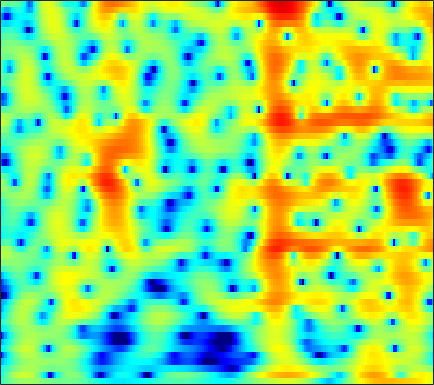

Source data for this figure (header and first rows):
-3.212, -2.6809, -1.9945, -1.3529, -0.90521, -0.35776, 0.1119, 0.41757, 0.75701, 1.0175, 1.2019, 1.2878, 1.3436, 1.3077, 1.2441, 1.0998, 0.90517, 0.73814, 0.48463, 0.23187, -0.019852, -0.19405, -0.39678, -0.55369
-5.181, -3.747, -2.116, -0.752, 0.1182, 1.102, 1.9, 2.383, 2.885, 3.225, 3.4, 3.422, 3.3, 2.994, 2.633, 1.956, 1.026, 0.1222, -1.42, -3.501, -6.428, -9.605, -16.81, -19.4
-5.319, -4.612, -3.66, -2.731, -2.057, -1.215, -0.4611, 0.03826, 0.6115, 1.074, 1.422, 1.604, 1.744, 1.769, 1.714, 1.548, 1.288, 1.042, 0.6703, 0.2725, -0.0994, -0.3367, -0.5675, -0.6725
-9.022, -8.046, -6.701, -5.379, -4.429, -3.25, -2.19, -1.484, -0.6637, 0.0204, 0.565, 0.8864, 1.204, 1.407, 1.49, 1.518, 1.474, 1.405, 1.28, 1.144, 1.008, 0.9198, 0.8202, 0.753
-16.51, -12.68, -9.072, -6.375, -4.738, -2.931, -1.458, -0.5332, 0.4793, 1.264, 1.834, 2.126, 2.344, 2.369, 2.263, 1.966, 1.507, 1.072, 0.3957, -0.3064, -0.9196, -1.236, -1.377, -1.172
-6.303, -5.568, -4.374, -3.068, -2.087, -0.8506, 0.2715, 1.018, 1.867, 2.535, 3.005, 3.217, 3.307, 3.157, 2.87, 2.229, 1.239, 0.211, -1.667, -4.387, -8.636, -13.87, -16.75, -9.249
-9.062, -8.069, -6.558, -5.003, -3.874, -2.488, -1.255, -0.4397, 0.4857, 1.222, 1.771, 2.059, 2.285, 2.331, 2.248, 1.988, 1.576, 1.177, 0.5673, -0.06031, -0.6064, -0.889, -1.034, -0.9129
-16.48, -12.93, -9.448, -6.854, -5.283, -3.557, -2.144, -1.258, -0.2882, 0.4744, 1.044, 1.358, 1.639, 1.776, 1.802, 1.749, 1.627, 1.505, 1.326, 1.149, 0.9962, 0.9099, 0.8316, 0.7925
-6.759, -6.053, -4.937, -3.749, -2.873, -1.791, -0.8265, -0.2086, 0.4662, 0.9663, 1.297, 1.435, 1.476, 1.365, 1.201, 0.8986, 0.5504, 0.2973, 0.02458, -0.1309, -0.1362, -0.04734, 0.1661, 0.433
-4.098, -3.451, -2.5, -1.53, -0.8188, 0.06271, 0.832, 1.306, 1.779, 2.065, 2.127, 2.019, 1.65, 0.9968, 0.3141, -0.8996, -2.47, -3.853, -5.698, -6.746, -6.142, -4.926, -3.123, -1.508
-7.504, -5.895, -3.973, -2.334, -1.281, -0.07523, 0.9032, 1.482, 2.058, 2.391, 2.456, 2.319, 1.864, 1.072, 0.2241, -1.309, -3.385, -5.367, -8.427, -10.58, -9.442, -7.436, -4.926, -2.856
-9.836, -7.91, -5.717, -3.856, -2.613, -1.168, 0.04526, 0.7964, 1.607, 2.168, 2.474, 2.536, 2.394, 1.989, 1.521, 0.717, -0.2816, -1.119, -2.279, -3.373, -4.307, -4.875, -5.303, -5.041
-9.74, -9.156, -7.855, -6.164, -4.786, -3.013, -1.419, -0.3792, 0.7851, 1.66, 2.291, 2.601, 2.802, 2.769, 2.592, 2.168, 1.532, 0.9017, -0.1838, -1.638, -3.634, -5.743, -10.04, -15.91
-23.59, -29.55, -18.98, -13, -9.966, -6.928, -4.617, -3.231, -1.744, -0.6185, 0.2167, 0.6656, 1.061, 1.261, 1.298, 1.208, 1.004, 0.7954, 0.4366, 0.002818, -0.4481, -0.7274, -0.9362, -0.8093
-14.86, -14.46, -13.03, -10.97, -9.323, -7.287, -5.519, -4.402, -3.217, -2.319, -1.714, -1.437, -1.249, -1.213, -1.234, -1.27, -1.242, -1.145, -0.8806, -0.4922, -0.01732, 0.3813, 0.9546, 1.575
-14.54, -12.36, -9.974, -7.979, -6.691, -5.255, -4.079, -3.38, -2.714, -2.362, -2.356, -2.575, -3.181, -4.149, -5.068, -6.324, -7.02, -6.724, -5.318, -3.453, -1.669, -0.4824, 0.8789, 2.032
-9.374, -7.915, -6.159, -4.702, -3.803, -2.821, -2.104, -1.74, -1.491, -1.544, -1.932, -2.458, -3.567, -5.306, -7.186, -10.81, -15.3, -14.45, -9.336, -5.492, -2.765, -1.182, 0.5184, 1.85
-3.117, -2.74, -2.182, -1.641, -1.288, -0.8875, -0.6086, -0.5026, -0.4906, -0.6406, -0.9388, -1.278, -1.861, -2.541, -3.067, -3.666, -3.925, -3.834, -3.312, -2.454, -1.464, -0.708, 0.273, 1.155
0.1358, 0.2356, 0.3528, 0.4437, 0.4924, 0.504, 0.4568, 0.3926, 0.2657, 0.09939, -0.1044, -0.2903, -0.5652, -0.8497, -1.07, -1.358, -1.614, -1.746, -1.84, -1.814, -1.594, -1.313, -0.7983, -0.1607
2.103, 2.078, 1.976, 1.792, 1.598, 1.259, 0.8636, 0.5734, 0.2249, -0.0152, -0.1519, -0.1664, -0.1463, -0.1739, -0.2605, -0.5323, -1.046, -1.608, -2.634, -3.918, -5.095, -5.38, -4.516, -2.768
1.837, 1.88, 1.787, 1.44, 0.9685, 0.04564, -1.219, -2.372, -3.869, -4.669, -4.189, -3.267, -1.939, -0.9118, -0.4093, -0.1349, -0.376, -0.9596, -2.366, -4.84, -8.948, -11.9, -8.35, -3.509
-3.074, -2.35, -1.848, -1.895, -2.311, -3.4, -5.336, -7.558, -12.12, -17.65, -12.8, -8.912, -5.634, -3.491, -2.398, -1.426, -0.8591, -0.6646, -0.6021, -0.6429, -0.6202, -0.4006, 0.2357, 1.187
-6.361, -5.217, -4.291, -3.888, -3.875, -4.207, -4.816, -5.381, -6.096, -6.465, -6.285, -5.86, -5.093, -4.234, -3.566, -2.727, -1.926, -1.346, -0.6403, 0.03533, 0.7049, 1.188, 1.838, 2.472
-4.875, -4.332, -3.766, -3.411, -3.292, -3.34, -3.562, -3.829, -4.287, -4.793, -5.29, -5.651, -5.947, -5.962, -5.699, -4.9, -3.768, -2.811, -1.522, -0.3284, 0.7436, 1.459, 2.277, 2.947
-3.608, -3.185, -2.693, -2.344, -2.206, -2.182, -2.413, -2.741, -3.423, -4.467, -5.993, -7.553, -10.41, -14.21, -15.55, -11.82, -7.668, -5.284, -2.809, -0.902, 0.5821, 1.497, 2.478, 3.22
-4.215, -3.461, -2.614, -1.986, -1.671, -1.453, -1.504, -1.721, -2.258, -3.13, -4.358, -5.529, -7.431, -9.117, -9.503, -8.104, -5.843, -4.191, -2.292, -0.7267, 0.5395, 1.321, 2.193, 2.877
-5.627, -4.293, -2.924, -1.935, -1.39, -0.9276, -0.678, -0.6432, -0.773, -1.053, -1.453, -1.811, -2.247, -2.538, -2.6, -2.451, -2.069, -1.697, -1.11, -0.5175, 0.09001, 0.5343, 1.108, 1.671
-4.352, -3.163, -1.932, -1.018, -0.5012, 0.007373, 0.3446, 0.5088, 0.6199, 0.626, 0.5331, 0.4294, 0.2451, -0.003274, -0.1944, -0.507, -0.8276, -1.08, -1.431, -1.713, -1.835, -1.735, -1.337, -0.6798
-1.025, -0.5611, -0.1013, 0.2582, 0.4491, 0.6798, 0.857, 1.01, 1.233, 1.424, 1.551, 1.602, 1.522, 1.247, 0.9011, 0.2093, -0.7906, -1.75, -3.435, -5.495, -7.836, -8.961, -8.158, -5.688
1.149, 0.9632, 0.5692, 0.01257, -0.466, -1.071, -1.341, -1.194, -0.5618, 0.321, 1.164, 1.627, 1.954, 1.933, 1.634, 0.8919, -0.3664, -1.663, -3.952, -6.968, -10.87, -13.31, -12.01, -7.974
1.406, 0.787, -0.3457, -2.087, -3.958, -7.889, -14.14, -13.29, -6.722, -2.627, -0.08971, 1.128, 2.152, 2.55, 2.482, 1.911, 0.8323, -0.3092, -2.257, -4.649, -7.227, -8.807, -9.122, -7.088
-0.848, -1.359, -2.226, -3.259, -4.178, -5.403, -6.058, -5.594, -3.815, -1.672, 0.1545, 1.192, 2.188, 2.666, 2.727, 2.372, 1.556, 0.5967, -1.174, -3.694, -7.191, -10.64, -12.59, -8.118
-6.03, -6.45, -6.721, -6.47, -5.985, -5.09, -4.018, -3.103, -1.847, -0.6028, 0.518, 1.242, 1.97, 2.396, 2.531, 2.437, 2.043, 1.552, 0.7241, -0.2619, -1.187, -1.746, -2.026, -1.755
-13.33, -16.49, -19.54, -14.73, -11.05, -7.502, -4.879, -3.332, -1.617, -0.245, 0.8587, 1.568, 2.246, 2.726, 2.921, 3.011, 2.886, 2.688, 2.282, 1.778, 1.21, 0.7705, 0.2177, -0.2812
-11.1, -11.86, -12.04, -10.31, -8.371, -5.849, -3.674, -2.332, -0.8033, 0.4443, 1.462, 2.063, 2.72, 3.188, 3.421, 3.575, 3.57, 3.463, 3.166, 2.714, 2.074, 1.481, 0.455, -0.8815
-6.147, -5.842, -5.289, -4.561, -3.898, -2.91, -1.921, -1.189, -0.2923, 0.5316, 1.257, 1.706, 2.242, 2.643, 2.88, 3.076, 3.153, 3.109, 2.939, 2.594, 2.062, 1.512, 0.521, -0.8334
-3.381, -3.128, -2.819, -2.545, -2.348, -2.076, -1.785, -1.532, -1.162, -0.753, -0.3205, 0.03941, 0.4698, 0.8676, 1.117, 1.397, 1.587, 1.679, 1.733, 1.691, 1.553, 1.357, 1.005, 0.531
-1.234, -1.234, -1.393, -1.692, -2.007, -2.527, -3.06, -3.417, -3.655, -3.559, -3.138, -2.685, -2.085, -1.54, -1.22, -0.8738, -0.5804, -0.3439, -0.01784, 0.3629, 0.7398, 1.008, 1.307, 1.525
1.128, 0.8648, 0.278, -0.6338, -1.58, -3.29, -5.678, -7.957, -10.83, -10.44, -7.755, -6.066, -4.501, -3.724, -3.514, -3.63, -3.828, -3.785, -3.152, -1.976, -0.6359, 0.31, 1.346, 2.143
3.187, 2.853, 2.219, 1.276, 0.3082, -1.421, -3.84, -6.089, -8.945, -8.7, -6.222, -4.683, -3.53, -3.426, -4.046, -6.154, -10.79, -18.63, -13.06, -5.831, -2.017, -0.1829, 1.486, 2.522
2.378, 2.195, 1.9, 1.552, 1.236, 0.7545, 0.2273, -0.1383, -0.4638, -0.5049, -0.3373, -0.2339, -0.1923, -0.4727, -0.9634, -1.919, -2.972, -3.414, -2.981, -1.654, -0.214, 0.662, 1.458, 1.802
-2.137, -2.182, -1.96, -1.448, -0.9597, -0.3092, 0.2923, 0.67, 1.105, 1.457, 1.706, 1.829, 1.886, 1.824, 1.691, 1.459, 1.23, 1.092, 1.018, 1.022, 1.035, 0.9922, 0.7594, 0.2675
-11.05, -12.1, -10.29, -7.005, -4.847, -2.562, -0.8365, 0.1786, 1.231, 1.999, 2.538, 2.834, 3.048, 3.107, 3.075, 2.927, 2.689, 2.471, 2.119, 1.699, 1.187, 0.7222, -0.03442, -0.9893
-12.74, -13.83, -11.61, -7.777, -5.337, -2.778, -0.837, 0.3291, 1.532, 2.428, 3.068, 3.384, 3.628, 3.675, 3.598, 3.356, 2.968, 2.602, 2.008, 1.324, 0.5482, -0.1062, -1.063, -2.169
-5.565, -5.192, -4.356, -3.204, -2.226, -0.9092, 0.3213, 1.142, 2.079, 2.818, 3.346, 3.581, 3.722, 3.643, 3.428, 2.961, 2.293, 1.661, 0.7032, -0.346, -1.392, -2.112, -2.963, -3.715
-2.332, -2.113, -1.708, -1.162, -0.6618, 0.1247, 0.9754, 1.596, 2.381, 3.026, 3.473, 3.678, 3.713, 3.48, 3.114, 2.354, 1.26, 0.202, -1.527, -3.621, -5.85, -7.173, -7.758, -7.028
-1.333, -1.621, -1.981, -2.09, -1.88, -1.164, -0.08569, 0.8076, 1.917, 2.823, 3.45, 3.734, 3.808, 3.542, 3.125, 2.237, 0.9331, -0.3473, -2.616, -5.794, -10.68, -16.82, -17.31, -10.11
-2.2, -3.508, -6.049, -9.534, -10.94, -7.798, -3.864, -1.611, 0.5719, 2.062, 3.024, 3.412, 3.596, 3.395, 3.004, 2.188, 1.069, 0.0518, -1.474, -3.031, -4.36, -4.938, -4.903, -3.994
-1.869, -2.916, -4.849, -7.004, -7.632, -5.886, -3.131, -1.322, 0.5232, 1.8, 2.614, 2.91, 3, 2.714, 2.259, 1.346, 0.1316, -0.9352, -2.467, -3.863, -4.674, -4.697, -3.966, -2.715
-0.4545, -0.566, -0.7674, -0.848, -0.7467, -0.356, 0.2643, 0.7934, 1.438, 1.941, 2.216, 2.275, 2.108, 1.649, 1.085, 0.0124, -1.535, -3.117, -6.087, -10.87, -18.53, -15.05, -8.369, -4.434
-0.2691, -0.04611, 0.187, 0.3772, 0.5112, 0.6865, 0.8531, 0.9524, 1.049, 1.068, 0.9736, 0.8576, 0.5678, 0.1487, -0.2629, -0.9825, -1.96, -2.905, -4.408, -5.966, -6.767, -6.315, -4.563, -2.537
-1.027, -0.7109, -0.3931, -0.1984, -0.1184, -0.09375, -0.1742, -0.3113, -0.5782, -0.9436, -1.333, -1.643, -1.954, -2.131, -2.168, -2.143, -2.061, -1.99, -1.873, -1.679, -1.322, -0.92, -0.2212, 0.571
-2.282, -1.934, -1.61, -1.429, -1.395, -1.496, -1.788, -2.142, -2.852, -3.833, -5.04, -6.024, -6.986, -6.998, -6.296, -4.845, -3.31, -2.251, -1.036, -0.01324, 0.8563, 1.442, 2.119, 2.679
-4.23, -3.924, -3.636, -3.438, -3.361, -3.392, -3.635, -4.016, -4.885, -6.331, -8.748, -11.59, -19.5, -23.25, -13.67, -7.976, -4.527, -2.64, -0.677, 0.8406, 2.025, 2.727, 3.446, 3.932
-7.096, -7.243, -7.399, -7.26, -6.904, -6.283, -5.781, -5.62, -5.736, -6.269, -7.113, -7.837, -8.431, -8.074, -7.067, -5.13, -3.079, -1.632, 0.07737, 1.517, 2.672, 3.341, 3.995, 4.381
-9.757, -12.03, -16.75, -17.53, -13.58, -9.703, -7.429, -6.416, -5.733, -5.577, -5.715, -5.863, -5.932, -5.574, -4.944, -3.665, -2.099, -0.872, 0.6794, 2.02, 3.084, 3.697, 4.25, 4.506
-5.957, -7.363, -9.172, -9.422, -8.333, -6.482, -5.101, -4.476, -4.241, -4.604, -5.598, -6.732, -8.634, -9.779, -8.851, -5.965, -2.994, -1.111, 0.9332, 2.478, 3.583, 4.153, 4.581, 4.644
-0.2842, -0.6333, -1.018, -1.238, -1.28, -1.244, -1.262, -1.409, -1.875, -2.782, -4.275, -5.998, -9.251, -12.61, -11.06, -6.373, -2.711, -0.6589, 1.371, 2.791, 3.715, 4.105, 4.248, 3.974
